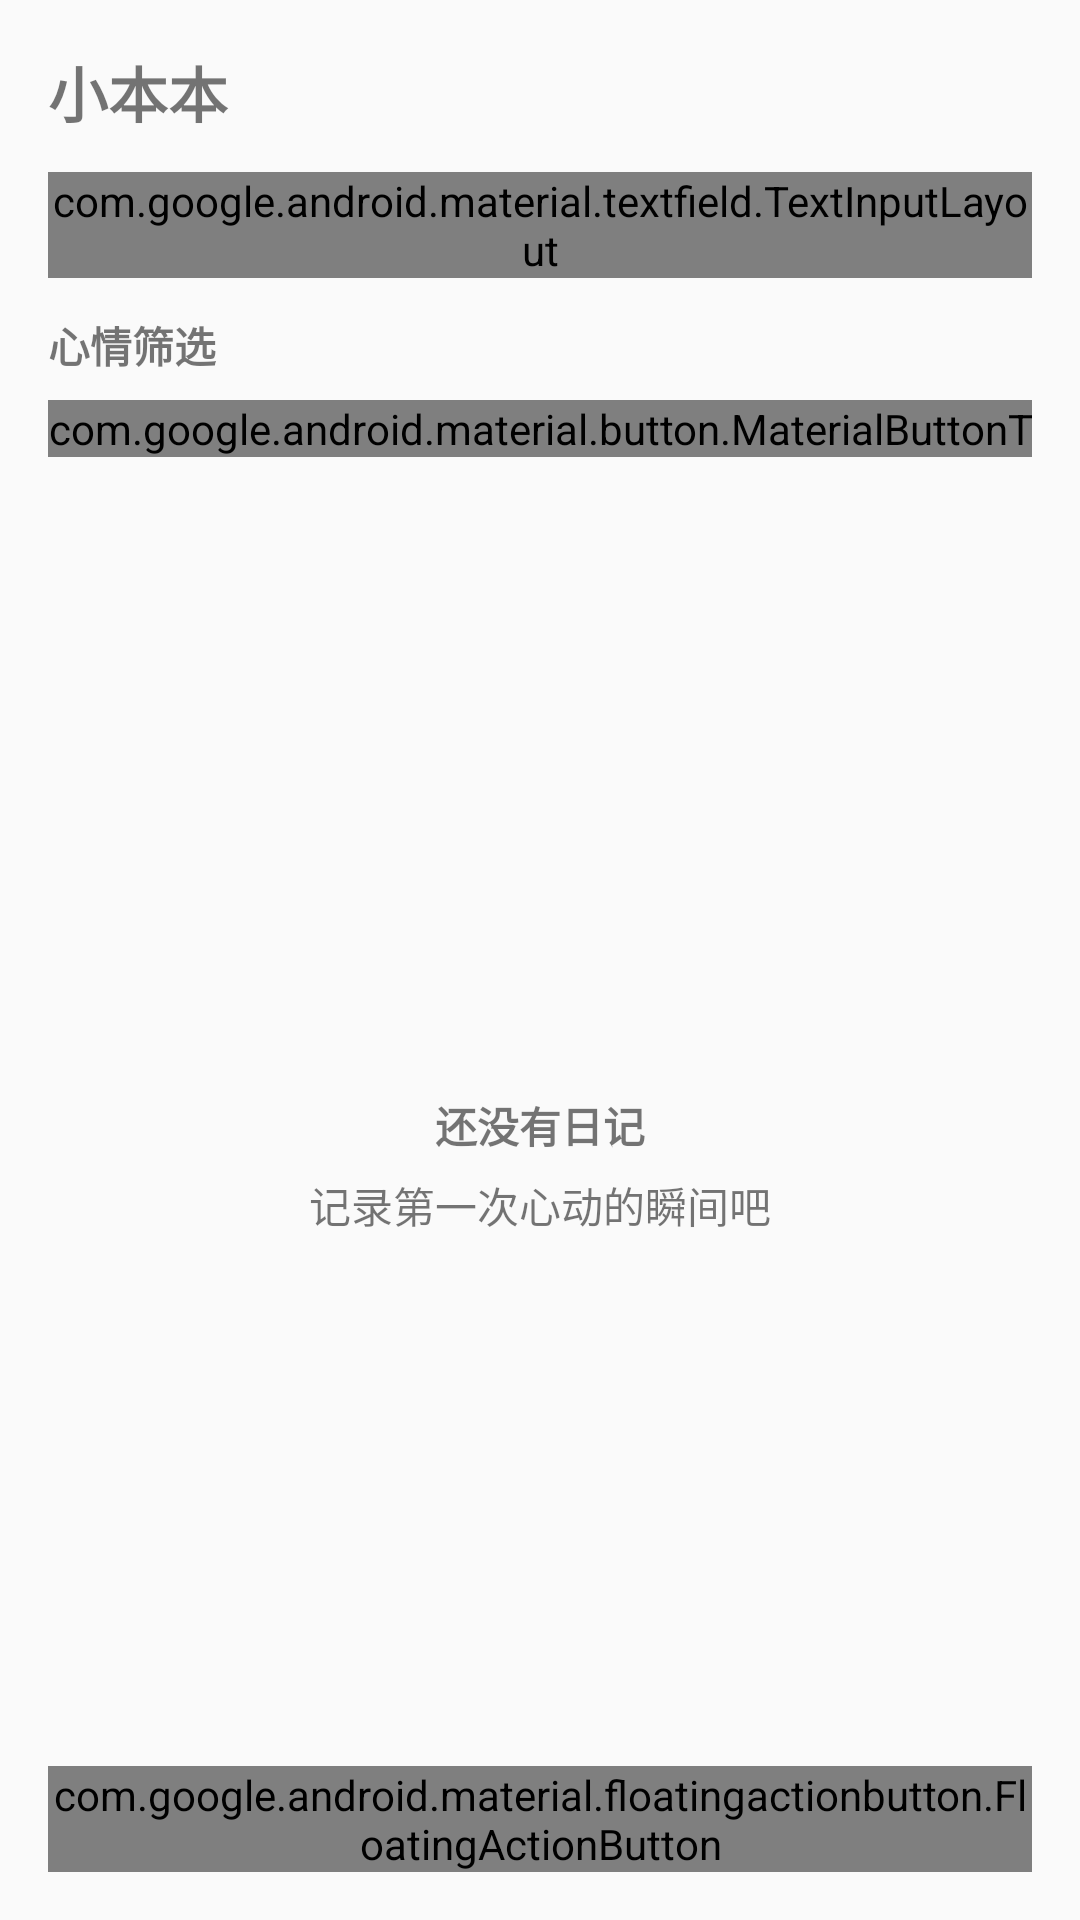

Here is an Android app screen rendered from its layout file. Give the layout XML and the strings, colors and styles it references.
<!-- AndroidManifest.xml: application theme Theme.Haimei -->
<!-- res/layout/fragment_diary.xml -->
<?xml version="1.0" encoding="utf-8"?>
<androidx.constraintlayout.widget.ConstraintLayout
    xmlns:android="http://schemas.android.com/apk/res/android"
    xmlns:app="http://schemas.android.com/apk/res-auto"
    android:layout_width="match_parent"
    android:layout_height="match_parent"
    android:padding="16dp">

    <TextView
        android:id="@+id/diary_title"
        android:layout_width="0dp"
        android:layout_height="wrap_content"
        android:text="@string/tab_diary"
        android:textSize="20sp"
        android:textStyle="bold"
        app:layout_constraintTop_toTopOf="parent"
        app:layout_constraintStart_toStartOf="parent"
        app:layout_constraintEnd_toEndOf="parent" />

    <com.google.android.material.textfield.TextInputLayout
        android:id="@+id/diary_search_input"
        android:layout_width="0dp"
        android:layout_height="wrap_content"
        android:layout_marginTop="12dp"
        app:layout_constraintTop_toBottomOf="@id/diary_title"
        app:layout_constraintStart_toStartOf="parent"
        app:layout_constraintEnd_toEndOf="parent">

        <com.google.android.material.textfield.TextInputEditText
            android:id="@+id/diary_search_edit"
            android:layout_width="match_parent"
            android:layout_height="wrap_content"
            android:hint="@string/diary_search_hint"
            android:imeOptions="actionSearch"
            android:inputType="text" />
    </com.google.android.material.textfield.TextInputLayout>

    <TextView
        android:id="@+id/diary_filter_label"
        android:layout_width="wrap_content"
        android:layout_height="wrap_content"
        android:layout_marginTop="12dp"
        android:text="@string/diary_filter_label"
        android:textStyle="bold"
        app:layout_constraintTop_toBottomOf="@id/diary_search_input"
        app:layout_constraintStart_toStartOf="parent" />

    <HorizontalScrollView
        android:id="@+id/diary_mood_scroll"
        android:layout_width="0dp"
        android:layout_height="wrap_content"
        android:layout_marginTop="8dp"
        android:scrollbars="none"
        app:layout_constraintTop_toBottomOf="@id/diary_filter_label"
        app:layout_constraintStart_toStartOf="parent"
        app:layout_constraintEnd_toEndOf="parent">

        <com.google.android.material.button.MaterialButtonToggleGroup
            android:id="@+id/diary_mood_filters"
            android:layout_width="wrap_content"
            android:layout_height="wrap_content"
            app:singleSelection="true">

            <com.google.android.material.button.MaterialButton
                android:id="@+id/diary_filter_all"
                style="@style/Widget.MaterialComponents.Button.OutlinedButton"
                android:layout_width="wrap_content"
                android:layout_height="wrap_content"
                android:text="@string/diary_filter_mood_all" />

            <com.google.android.material.button.MaterialButton
                android:id="@+id/diary_filter_happy"
                style="@style/Widget.MaterialComponents.Button.OutlinedButton"
                android:layout_width="wrap_content"
                android:layout_height="wrap_content"
                android:text="@string/diary_filter_mood_happy" />

            <com.google.android.material.button.MaterialButton
                android:id="@+id/diary_filter_calm"
                style="@style/Widget.MaterialComponents.Button.OutlinedButton"
                android:layout_width="wrap_content"
                android:layout_height="wrap_content"
                android:text="@string/diary_filter_mood_calm" />

            <com.google.android.material.button.MaterialButton
                android:id="@+id/diary_filter_neutral"
                style="@style/Widget.MaterialComponents.Button.OutlinedButton"
                android:layout_width="wrap_content"
                android:layout_height="wrap_content"
                android:text="@string/diary_filter_mood_neutral" />

            <com.google.android.material.button.MaterialButton
                android:id="@+id/diary_filter_sad"
                style="@style/Widget.MaterialComponents.Button.OutlinedButton"
                android:layout_width="wrap_content"
                android:layout_height="wrap_content"
                android:text="@string/diary_filter_mood_sad" />

            <com.google.android.material.button.MaterialButton
                android:id="@+id/diary_filter_angry"
                style="@style/Widget.MaterialComponents.Button.OutlinedButton"
                android:layout_width="wrap_content"
                android:layout_height="wrap_content"
                android:text="@string/diary_filter_mood_angry" />
        </com.google.android.material.button.MaterialButtonToggleGroup>
    </HorizontalScrollView>

    <androidx.recyclerview.widget.RecyclerView
        android:id="@+id/diary_list"
        android:layout_width="0dp"
        android:layout_height="0dp"
        android:layout_marginTop="12dp"
        app:layout_constraintTop_toBottomOf="@id/diary_mood_scroll"
        app:layout_constraintBottom_toBottomOf="parent"
        app:layout_constraintStart_toStartOf="parent"
        app:layout_constraintEnd_toEndOf="parent" />

    <LinearLayout
        android:id="@+id/diary_empty_state"
        android:layout_width="0dp"
        android:layout_height="wrap_content"
        android:gravity="center"
        android:orientation="vertical"
        android:padding="24dp"
        app:layout_constraintTop_toBottomOf="@id/diary_mood_scroll"
        app:layout_constraintBottom_toBottomOf="parent"
        app:layout_constraintStart_toStartOf="parent"
        app:layout_constraintEnd_toEndOf="parent">

        <TextView
            android:id="@+id/diary_empty_title"
            android:layout_width="wrap_content"
            android:layout_height="wrap_content"
            android:text="@string/diary_empty_title"
            android:textStyle="bold" />

        <TextView
            android:id="@+id/diary_empty_subtitle"
            android:layout_width="wrap_content"
            android:layout_height="wrap_content"
            android:layout_marginTop="6dp"
            android:text="@string/diary_empty_subtitle" />
    </LinearLayout>

    <com.google.android.material.floatingactionbutton.FloatingActionButton
        android:id="@+id/diary_add_fab"
        android:layout_width="wrap_content"
        android:layout_height="wrap_content"
        android:contentDescription="@string/diary_add_entry"
        app:srcCompat="@android:drawable/ic_input_add"
        app:layout_constraintBottom_toBottomOf="parent"
        app:layout_constraintEnd_toEndOf="parent" />

</androidx.constraintlayout.widget.ConstraintLayout>
<!-- resources referenced by this layout -->
<resources>
  <string name="diary_add_entry">新增日记</string>
  <string name="diary_empty_subtitle">记录第一次心动的瞬间吧</string>
  <string name="diary_empty_title">还没有日记</string>
  <string name="diary_filter_label">心情筛选</string>
  <string name="diary_filter_mood_all">全部</string>
  <string name="diary_filter_mood_angry">😤</string>
  <string name="diary_filter_mood_calm">🙂</string>
  <string name="diary_filter_mood_happy">😊</string>
  <string name="diary_filter_mood_neutral">😐</string>
  <string name="diary_filter_mood_sad">😔</string>
  <string name="diary_search_hint">搜索标题、内容或标签</string>
  <string name="tab_diary">小本本</string>
  <style name="Theme.Haimei" parent="android:Theme.Material.Light.NoActionBar" />
</resources>
